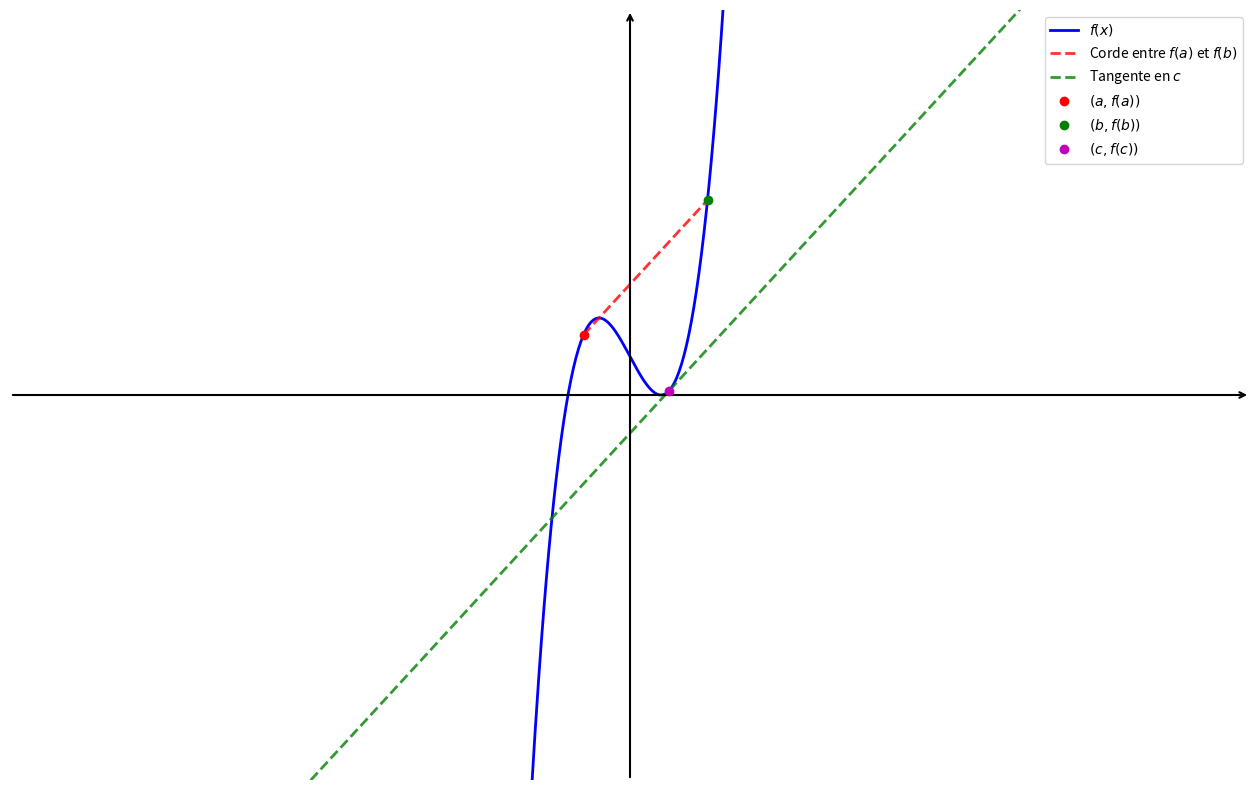

Source code (Python):
import numpy as np
import matplotlib.pyplot as plt

plt.figure(figsize=(16, 10))
ax = plt.gca()

# Fonction pour illustrer le TAF : f(x) = x^3 - 3x + 2
def f(x):
    return x**3 - 3*x + 2

def f_prime(x):
    return 3*x**2 - 3

# Intervalle [a, b]
a = -1.5
b = 2.5

# Calcul des valeurs
f_a = f(a)
f_b = f(b)
coeff_corde = (f_b - f_a) / (b - a)

# On cherche c tel que f'(c) = coeff_corde
# f'(c) = 3c^2 - 3 = coeff_corde
# 3c^2 = coeff_corde + 3
# c^2 = (coeff_corde + 3) / 3
# On prend la solution dans ]a, b[
c_squared = (coeff_corde + 3) / 3
c = np.sqrt(c_squared)  # On prend la solution positive dans l'intervalle
if c < a or c > b:
    c = -np.sqrt(c_squared)  # Si la positive n'est pas dans l'intervalle, prendre la négative

f_c = f(c)

# Intervalle pour la fonction (même template que graphe_exponentielle)
x = np.linspace(-20, 20, 1000)

# Courbe
plt.plot(x, f(x), 'b-', linewidth=2, label=r'$f(x)$')

# Tracer la corde entre (a, f(a)) et (b, f(b))
plt.plot([a, b], [f_a, f_b], 'r--', linewidth=2, label=r'Corde entre $f(a)$ et $f(b)$', alpha=0.8)

# Tracer la tangente en C (parallèle à la corde)
x_tangent = np.linspace(-20, 20, 200)
y_tangent = f_prime(c) * (x_tangent - c) + f_c
plt.plot(x_tangent, y_tangent, 'g--', linewidth=2, label=r'Tangente en $c$', alpha=0.8)

# Points (a, f(a)), (b, f(b)) et (c, f(c)) avec labels pour la légende
ax.plot(a, f_a, 'ro', markersize=6, zorder=5, label=r'$(a, f(a))$')
ax.plot(b, f_b, 'go', markersize=6, zorder=5, label=r'$(b, f(b))$')
ax.plot(c, f_c, 'mo', markersize=6, zorder=5, label=r'$(c, f(c))$')

# Limites
plt.xlim(-20, 20)
plt.ylim(-20, 20)

# Désactiver ticks automatiques
ax.set_xticks([])
ax.set_yticks([])

# Supprimer spines
for spine in ax.spines.values():
    spine.set_visible(False)

# Tracer les axes avec flèches
ax.annotate("", xy=(20, 0), xytext=(-20, 0),
            arrowprops=dict(arrowstyle="->", color="black", linewidth=1.5))
ax.annotate("", xy=(0, 20), xytext=(0, -20),
            arrowprops=dict(arrowstyle="->", color="black", linewidth=1.5))

# Légende
plt.legend(fontsize=10, loc='upper right')

plt.savefig('theoreme_accroissements_finis.png', dpi=300, bbox_inches='tight')
print("✓ Graphe généré : theoreme_accroissements_finis.png")
plt.show()
